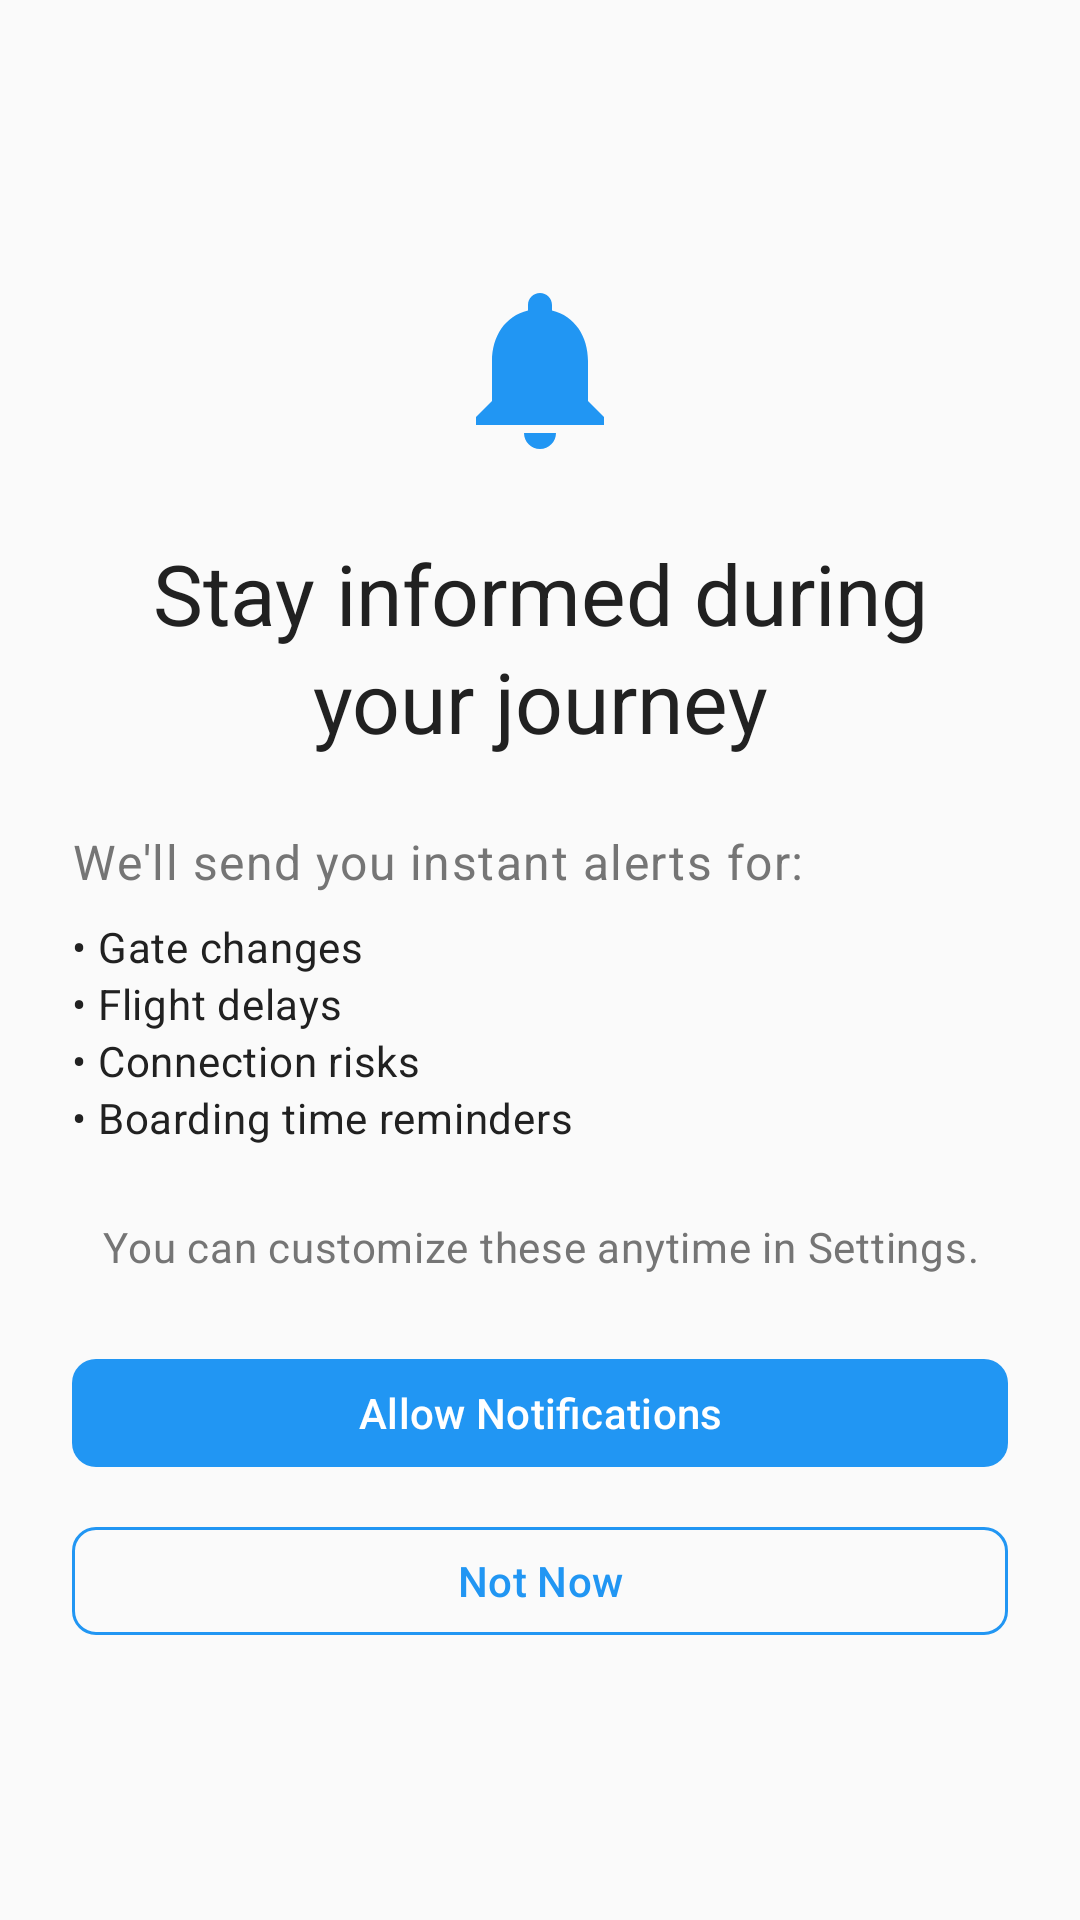

Layout XML and referenced resources for this Android screen:
<!-- AndroidManifest.xml: application theme Theme.AeroSense -->
<!-- res/layout/fragment_notification_permission.xml -->
<?xml version="1.0" encoding="utf-8"?>
<ScrollView xmlns:android="http://schemas.android.com/apk/res/android"
    xmlns:app="http://schemas.android.com/apk/res-auto"
    xmlns:tools="http://schemas.android.com/tools"
    android:layout_width="match_parent"
    android:layout_height="match_parent"
    android:fillViewport="true"
    tools:context=".ui.screens.auth.NotificationPermissionFragment">

    <LinearLayout
        android:layout_width="match_parent"
        android:layout_height="wrap_content"
        android:background="@color/background"
        android:gravity="center"
        android:orientation="vertical"
        android:padding="@dimen/space_6">

        
        <ImageView
            android:layout_width="64dp"
            android:layout_height="64dp"
            android:contentDescription="@null"
            android:src="@drawable/ic_notification"
            app:tint="@color/primary_500" />

        
        <TextView
            style="@style/TextAppearance.Material3.HeadlineMedium"
            android:layout_width="wrap_content"
            android:layout_height="wrap_content"
            android:layout_marginTop="@dimen/space_6"
            android:gravity="center"
            android:text="Stay informed during your journey"
            android:textColor="@color/text_primary" />

        
        <LinearLayout
            android:layout_width="match_parent"
            android:layout_height="wrap_content"
            android:layout_marginTop="@dimen/space_6"
            android:orientation="vertical">

            <TextView
                style="@style/TextAppearance.Material3.BodyLarge"
                android:layout_width="wrap_content"
                android:layout_height="wrap_content"
                android:layout_marginBottom="@dimen/space_2"
                android:text="We'll send you instant alerts for:"
                android:textColor="@color/text_secondary" />

            <TextView
                style="@style/TextAppearance.Material3.BodyMedium"
                android:layout_width="wrap_content"
                android:layout_height="wrap_content"
                android:drawablePadding="@dimen/space_2"
                android:text="• Gate changes"
                android:textColor="@color/text_primary" />

            <TextView
                style="@style/TextAppearance.Material3.BodyMedium"
                android:layout_width="wrap_content"
                android:layout_height="wrap_content"
                android:drawablePadding="@dimen/space_2"
                android:text="• Flight delays"
                android:textColor="@color/text_primary" />

            <TextView
                style="@style/TextAppearance.Material3.BodyMedium"
                android:layout_width="wrap_content"
                android:layout_height="wrap_content"
                android:drawablePadding="@dimen/space_2"
                android:text="• Connection risks"
                android:textColor="@color/text_primary" />

            <TextView
                style="@style/TextAppearance.Material3.BodyMedium"
                android:layout_width="wrap_content"
                android:layout_height="wrap_content"
                android:drawablePadding="@dimen/space_2"
                android:text="• Boarding time reminders"
                android:textColor="@color/text_primary" />
        </LinearLayout>

        
        <TextView
            style="@style/TextAppearance.Material3.BodyMedium"
            android:layout_width="wrap_content"
            android:layout_height="wrap_content"
            android:layout_marginTop="@dimen/space_6"
            android:gravity="center"
            android:text="You can customize these anytime in Settings."
            android:textColor="@color/text_secondary" />

        
        <com.google.android.material.button.MaterialButton
            android:id="@+id/btnAllow"
            style="@style/Widget.AeroSense.Button"
            android:layout_width="match_parent"
            android:layout_height="wrap_content"
            android:layout_marginTop="@dimen/space_6"
            android:text="Allow Notifications" />

        
        <com.google.android.material.button.MaterialButton
            android:id="@+id/btnNotNow"
            style="@style/Widget.AeroSense.Button.Outlined"
            android:layout_width="match_parent"
            android:layout_height="wrap_content"
            android:layout_marginTop="@dimen/space_3"
            android:text="Not Now" />

    </LinearLayout>
</ScrollView>
<!-- resources referenced by this layout -->
<resources>
  <color name="background">#FAFAFA</color>
  <color name="primary_500">#2196F3</color>
  <color name="text_primary">#212121</color>
  <color name="text_secondary">#757575</color>
  <dimen name="space_2">8dp</dimen>
  <dimen name="space_3">12dp</dimen>
  <dimen name="space_6">24dp</dimen>
  <!-- drawable ic_notification (drawable) -->
  <?xml version="1.0" encoding="utf-8"?>
  <vector xmlns:android="http://schemas.android.com/apk/res/android"
      android:width="24dp"
      android:height="24dp"
      android:viewportWidth="24"
      android:viewportHeight="24">
      <path
          android:fillColor="@color/icon_primary"
          android:pathData="M12,22c1.1,0 2,-0.9 2,-2h-4c0,1.1 0.89,2 2,2zM18,16v-5c0,-3.07 -1.64,-5.64 -4.5,-6.32V4c0,-0.83 -0.67,-1.5 -1.5,-1.5s-1.5,0.67 -1.5,1.5v0.68C7.63,5.36 6,7.92 6,11v5l-2,2v1h16v-1l-2,-2z"/>
  </vector>
  <style name="Widget.AeroSense.Button" parent="Widget.Material3.Button">
          <item name="android:textColor">@color/surface</item>
          <item name="backgroundTint">@color/primary_500</item>
          <item name="android:minHeight">@dimen/button_height_normal</item>
          <item name="cornerRadius">@dimen/radius_md</item>
          <item name="android:textSize">@dimen/text_base</item>
      </style>
  <style name="Widget.AeroSense.Button.Outlined" parent="Widget.Material3.Button.OutlinedButton">
          <item name="android:textColor">@color/primary_500</item>
          <item name="strokeColor">@color/primary_500</item>
          <item name="android:minHeight">@dimen/button_height_normal</item>
          <item name="cornerRadius">@dimen/radius_md</item>
          <item name="android:textSize">@dimen/text_base</item>
      </style>
  <style name="Theme.AeroSense" parent="Theme.Material3.DayNight.NoActionBar">
          
          <item name="colorPrimary">@color/primary_500</item>
          <item name="colorPrimaryDark">@color/primary_700</item>
          <item name="colorAccent">@color/primary_500</item>
  
          
          <item name="android:colorBackground">@color/background</item>
          <item name="android:windowBackground">@color/background</item>
  
          
          <item name="android:textColorPrimary">@color/text_primary</item>
          <item name="android:textColorSecondary">@color/text_secondary</item>
          <item name="android:textColorHint">@color/text_hint</item>
  
          
          <item name="android:statusBarColor">@android:color/transparent</item>
          <item name="android:windowLightStatusBar">true</item>
  
          
          <item name="android:navigationBarColor">@color/surface</item>
          <item name="android:windowLightNavigationBar">true</item>
      </style>
  <color name="icon_primary">#212121</color>
  <color name="surface">#FFFFFF</color>
  <dimen name="button_height_normal">44dp</dimen>
  <dimen name="radius_md">8dp</dimen>
  <dimen name="text_base">14sp</dimen>
  <color name="primary_700">#1976D2</color>
  <color name="text_hint">#BDBDBD</color>
</resources>
